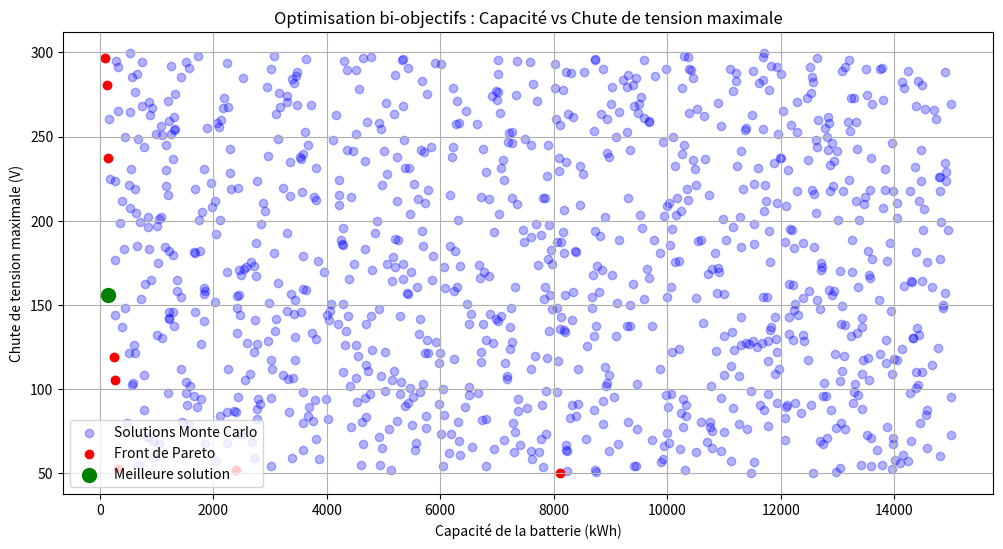

This chart was generated by the following Python code:
import numpy as np
import matplotlib.pyplot as plt

# --- Étape 1 : Fonction Monte Carlo pour générer des données ---
def generate_solutions(n_samples, capacity_min, capacity_max, voltage_min, voltage_max):
    """
    Génère des solutions simulées pour un problème bi-objectifs.
    
    :param n_samples: Nombre de solutions à générer
    :param capacity_min: Capacité minimale de la batterie (kWh)
    :param capacity_max: Capacité maximale de la batterie (kWh)
    :param voltage_min: Chute de tension minimale (V)
    :param voltage_max: Chute de tension maximale (V)
    :return: Tableau numpy des solutions (capacités, chutes de tension)
    """
    capacities = np.random.uniform(capacity_min, capacity_max, n_samples)
    voltage_drops = np.random.uniform(voltage_min, voltage_max, n_samples)
    return np.column_stack((capacities, voltage_drops))

# --- Étape 2 : Fonction pour trouver les solutions du front de Pareto ---
def non_dominant_sort(solutions):
    """
    Identifie les solutions non dominées (front de Pareto) parmi un ensemble de solutions.
    
    :param solutions: Tableau numpy (2 colonnes : objectifs 1 et 2)
    :return: Tableau numpy des solutions du front de Pareto
    """
    pareto_front = []
    for i, sol_i in enumerate(solutions):
        dominated = False
        for j, sol_j in enumerate(solutions):
            if all(sol_j <= sol_i) and any(sol_j < sol_i):
                dominated = True
                break
        if not dominated:
            pareto_front.append(sol_i)
    return np.array(pareto_front)

# --- Étape 3 : Générer les solutions et identifier le front de Pareto ---
# Paramètres pour la simulation
n_samples = 1000
capacity_min, capacity_max = 100, 15000  # Plages de capacité batterie (kWh)
voltage_min, voltage_max = 50, 300       # Plages de chute de tension maximale (V)

# Génération des solutions
solutions = generate_solutions(n_samples, capacity_min, capacity_max, voltage_min, voltage_max)

# Identification du front de Pareto
pareto_front = non_dominant_sort(solutions)

# Identification de la meilleure solution (exemple : minimisation de la somme des deux objectifs)
best_solution = pareto_front[np.argmin(np.sum(pareto_front, axis=1))]

# --- Étape 4 : Visualisation ---
plt.figure(figsize=(12, 6))

# Points Monte Carlo
plt.scatter(solutions[:, 0], solutions[:, 1], alpha=0.3, label="Solutions Monte Carlo", c="blue")

# Points du front de Pareto
plt.scatter(pareto_front[:, 0], pareto_front[:, 1], color="red", label="Front de Pareto")

# Meilleure solution
plt.scatter(best_solution[0], best_solution[1], color="green", label="Meilleure solution", s=100)

# Personnalisation du graphique
plt.xlabel("Capacité de la batterie (kWh)")
plt.ylabel("Chute de tension maximale (V)")
plt.title("Optimisation bi-objectifs : Capacité vs Chute de tension maximale")
plt.legend()
plt.grid()

# Affichage
plt.show()
